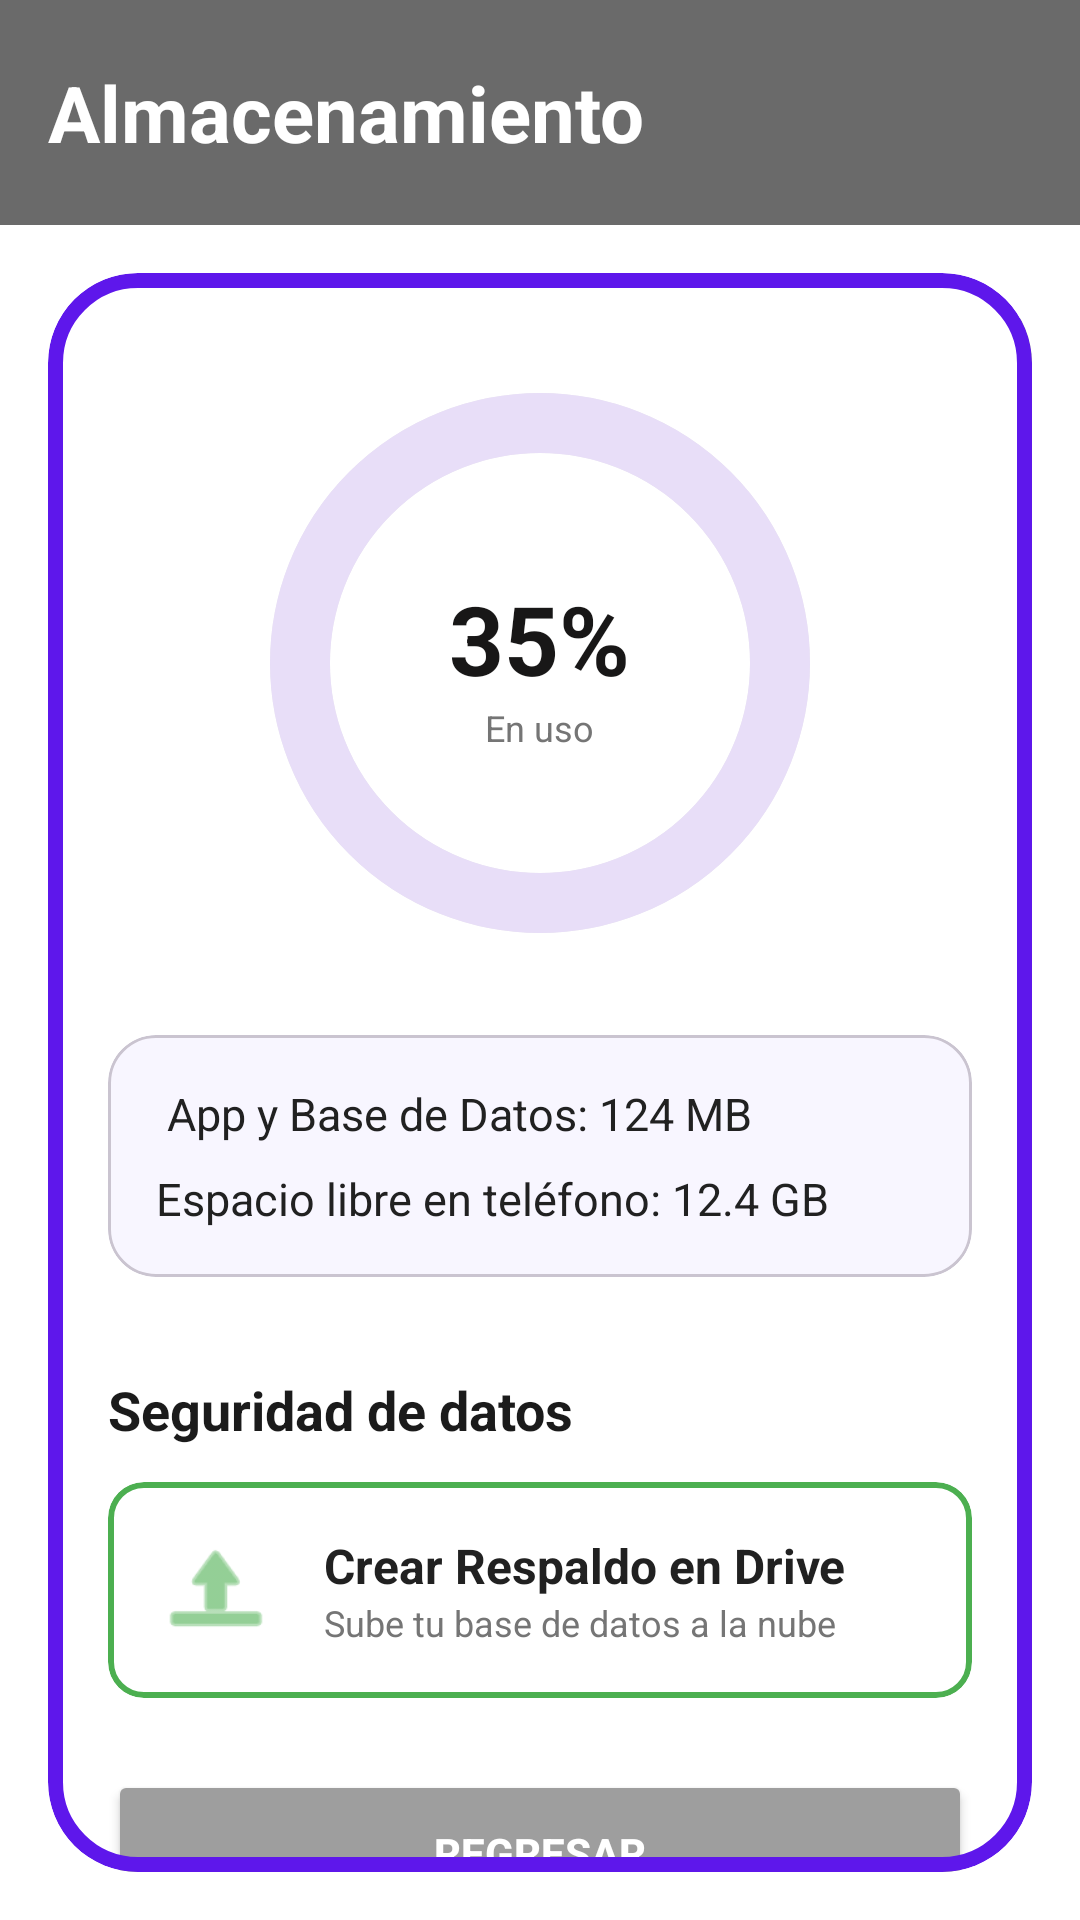

Layout XML and referenced resources for this Android screen:
<!-- AndroidManifest.xml: application theme Theme.INGSOFTWAREABARROTEZPEREZ -->
<!-- res/layout/activity_almacenamiento.xml -->
<?xml version="1.0" encoding="utf-8"?>
<LinearLayout xmlns:android="http://schemas.android.com/apk/res/android"
    xmlns:app="http://schemas.android.com/apk/res-auto"
    android:layout_width="match_parent"
    android:layout_height="match_parent"
    android:background="#FFFFFF"
    android:orientation="vertical">

    <LinearLayout
        android:layout_width="match_parent"
        android:layout_height="75dp"
        android:background="#6A6A6A"
        android:gravity="center_vertical"
        android:orientation="horizontal"
        android:paddingHorizontal="16dp">

        <TextView
            android:layout_width="0dp"
            android:layout_height="wrap_content"
            android:layout_weight="1"
            android:text="Almacenamiento"
            android:textColor="#FFFFFF"
            android:textSize="26sp"
            android:textStyle="bold" />
    </LinearLayout>

    <com.google.android.material.card.MaterialCardView
        android:layout_width="match_parent"
        android:layout_height="0dp"
        android:layout_margin="16dp"
        android:layout_weight="1"
        app:cardBackgroundColor="#FFFFFF"
        app:cardCornerRadius="30dp"
        app:cardElevation="0dp"
        app:strokeColor="#5E17EB"
        app:strokeWidth="5dp">

        <ScrollView
            android:layout_width="match_parent"
            android:layout_height="match_parent">

            <LinearLayout
                android:layout_width="match_parent"
                android:layout_height="wrap_content"
                android:backgroundTint="#FF5722"
                android:foregroundTint="#4CAF50"
                android:gravity="center_horizontal"
                android:orientation="vertical"
                android:outlineAmbientShadowColor="#3F51B5"
                android:outlineSpotShadowColor="#8BC34A"
                android:padding="20dp">

                <RelativeLayout
                    android:layout_width="200dp"
                    android:layout_height="200dp"
                    android:layout_marginTop="10dp">

                    <com.google.android.material.progressindicator.CircularProgressIndicator
                        android:layout_width="match_parent"
                        android:layout_height="match_parent"
                        android:layout_centerInParent="true"
                        android:progress="100"
                        app:indicatorColor="#F0F0F0"
                        app:indicatorSize="180dp"
                        app:trackColor="#F0F0F0"
                        app:trackThickness="20dp" />

                    <com.google.android.material.progressindicator.CircularProgressIndicator
                        android:id="@+id/progressAppUsage"
                        android:layout_width="match_parent"
                        android:layout_height="match_parent"
                        android:layout_centerInParent="true"
                        android:progress="35"
                        app:indicatorColor="#313131"
                        app:indicatorSize="180dp"
                        app:trackCornerRadius="10dp"
                        app:trackThickness="20dp" />

                    <LinearLayout
                        android:layout_width="wrap_content"
                        android:layout_height="wrap_content"
                        android:layout_centerInParent="true"
                        android:gravity="center"
                        android:orientation="vertical">

                        <TextView
                            android:id="@+id/tvPorcentajeUso"
                            android:layout_width="wrap_content"
                            android:layout_height="wrap_content"
                            android:text="35%"
                            android:textColor="#181717"
                            android:textSize="32sp"
                            android:textStyle="bold" />

                        <TextView
                            android:layout_width="wrap_content"
                            android:layout_height="wrap_content"
                            android:text="En uso"
                            android:textColor="#757575"
                            android:textSize="12sp" />
                    </LinearLayout>
                </RelativeLayout>

                <com.google.android.material.card.MaterialCardView
                    android:layout_width="match_parent"
                    android:layout_height="wrap_content"
                    android:layout_marginTop="24dp"
                    app:cardBackgroundColor="#F8F6FF"
                    app:cardCornerRadius="16dp"
                    app:cardElevation="0dp">

                    <LinearLayout
                        android:layout_width="match_parent"
                        android:layout_height="wrap_content"
                        android:orientation="vertical"
                        android:padding="16dp">

                        <TextView
                            android:id="@+id/tvEspacioApp"
                            android:layout_width="match_parent"
                            android:layout_height="wrap_content"
                            android:layout_marginBottom="8dp"
                            android:text=" App y Base de Datos: 124 MB"
                            android:textColor="#212121"
                            android:textSize="15sp" />

                        <TextView
                            android:id="@+id/tvEspacioLibre"
                            android:layout_width="match_parent"
                            android:layout_height="wrap_content"
                            android:text="Espacio libre en teléfono: 12.4 GB"
                            android:textColor="#212121"
                            android:textSize="15sp" />
                    </LinearLayout>
                </com.google.android.material.card.MaterialCardView>

                <TextView
                    android:layout_width="match_parent"
                    android:layout_height="wrap_content"
                    android:layout_marginTop="32dp"
                    android:layout_marginBottom="12dp"
                    android:text="Seguridad de datos"
                    android:textColor="#1B1B1B"
                    android:textSize="18sp"
                    android:textStyle="bold" />

                <com.google.android.material.card.MaterialCardView
                    android:id="@+id/btnRealizarRespaldo"
                    android:layout_width="match_parent"
                    android:layout_height="wrap_content"
                    android:clickable="true"
                    android:focusable="true"
                    app:cardBackgroundColor="#FFFFFF"
                    app:cardCornerRadius="12dp"
                    app:strokeColor="#4CAF50"
                    app:strokeWidth="2dp">

                    <LinearLayout
                        android:layout_width="match_parent"
                        android:layout_height="wrap_content"
                        android:gravity="center_vertical"
                        android:orientation="horizontal"
                        android:padding="16dp">

                        <ImageView
                            android:layout_width="40dp"
                            android:layout_height="40dp"
                            android:src="@android:drawable/ic_menu_upload"
                            app:tint="#4CAF50" />

                        <LinearLayout
                            android:layout_width="0dp"
                            android:layout_height="wrap_content"
                            android:layout_marginStart="16dp"
                            android:layout_weight="1"
                            android:orientation="vertical">

                            <TextView
                                android:layout_width="wrap_content"
                                android:layout_height="wrap_content"
                                android:text="Crear Respaldo en Drive"
                                android:textColor="#212121"
                                android:textSize="16sp"
                                android:textStyle="bold" />

                            <TextView
                                android:layout_width="wrap_content"
                                android:layout_height="wrap_content"
                                android:text="Sube tu base de datos a la nube"
                                android:textColor="#757575"
                                android:textSize="12sp" />
                        </LinearLayout>
                    </LinearLayout>
                </com.google.android.material.card.MaterialCardView>

                <Button
                    android:id="@+id/btnRegresarAlmacenamiento"
                    android:layout_width="match_parent"
                    android:layout_height="55dp"
                    android:layout_marginTop="24dp"
                    android:backgroundTint="#9E9E9E"
                    android:text="REGRESAR"
                    android:textColor="#FFFFFF"
                    android:textStyle="bold"
                    app:cornerRadius="15dp" />

            </LinearLayout>
        </ScrollView>
    </com.google.android.material.card.MaterialCardView>

</LinearLayout>
<!-- resources referenced by this layout -->
<resources>
  <style name="Theme.INGSOFTWAREABARROTEZPEREZ" parent="Base.Theme.INGSOFTWAREABARROTEZPEREZ" />
  <style name="Base.Theme.INGSOFTWAREABARROTEZPEREZ" parent="Theme.Material3.DayNight.NoActionBar">
          <item name="colorPrimary">#3A5BA0</item>
          <item name="colorOnPrimary">#FFFFFF</item>
          <item name="android:colorBackground">#F8F9FA</item>
          <item name="android:windowBackground">#F8F9FA</item>
      </style>
</resources>
